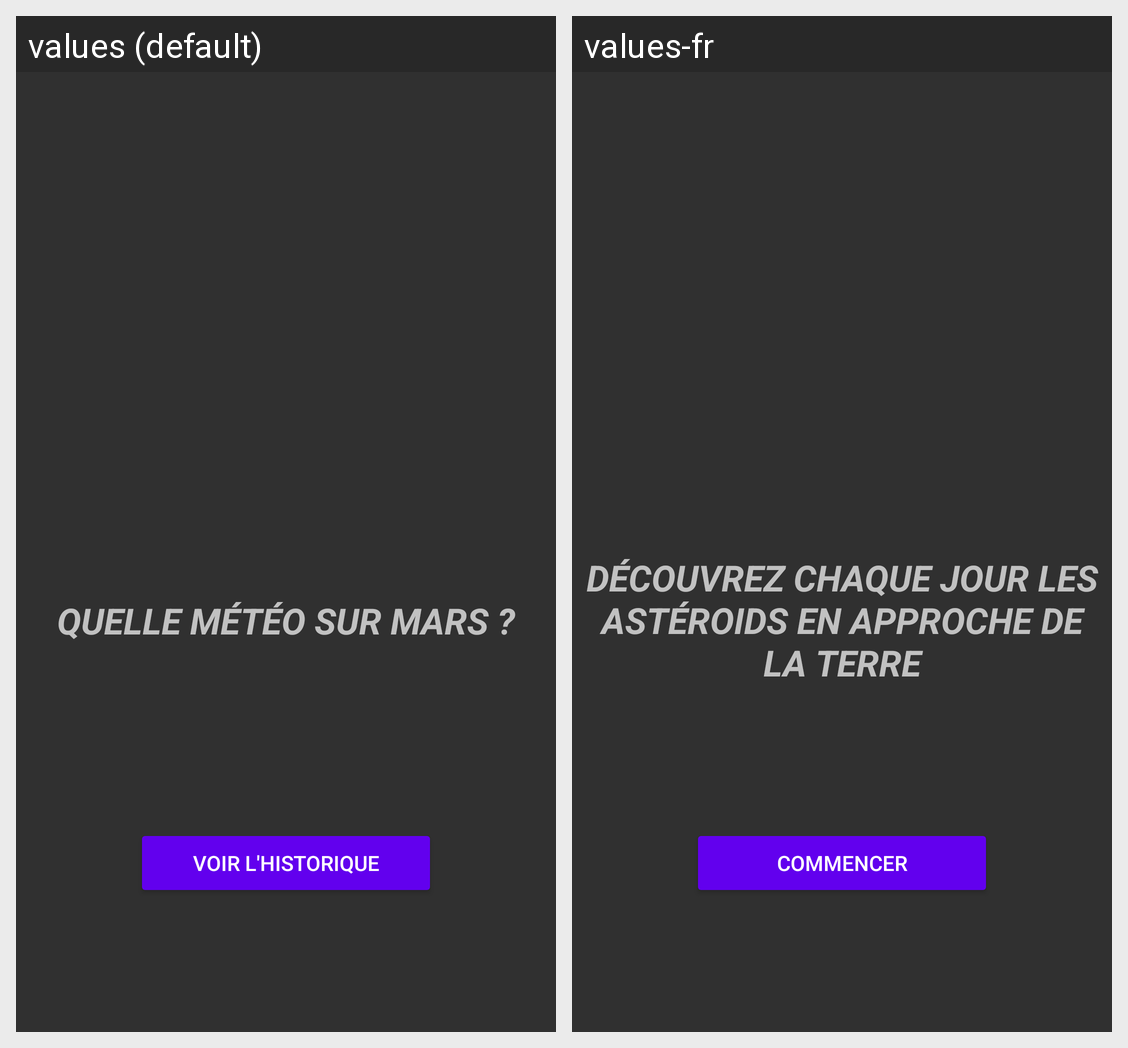

Locale-by-locale string values for the Android screen shown in this grid:
Android screen res/layout/activity_start.xml rendered under 2 locales, left to right: values (default), values-fr. Device: Nexus 5 (rendered at 1080×1920; each locale shown at half size, 540×960, under a caption strip naming it); theme Theme.insight.
Strings drawn on this screen, with the default value and each locale's value (text and hints the layout hard-codes, and strings that could not be matched under every locale, appear in the picture but are not listed):

start_message
  values: Quelle météo sur Mars ?
  values-fr: Découvrez chaque jour les astéroids en approche de la Terre

start
  values: Voir l'historique
  values-fr: Commencer
